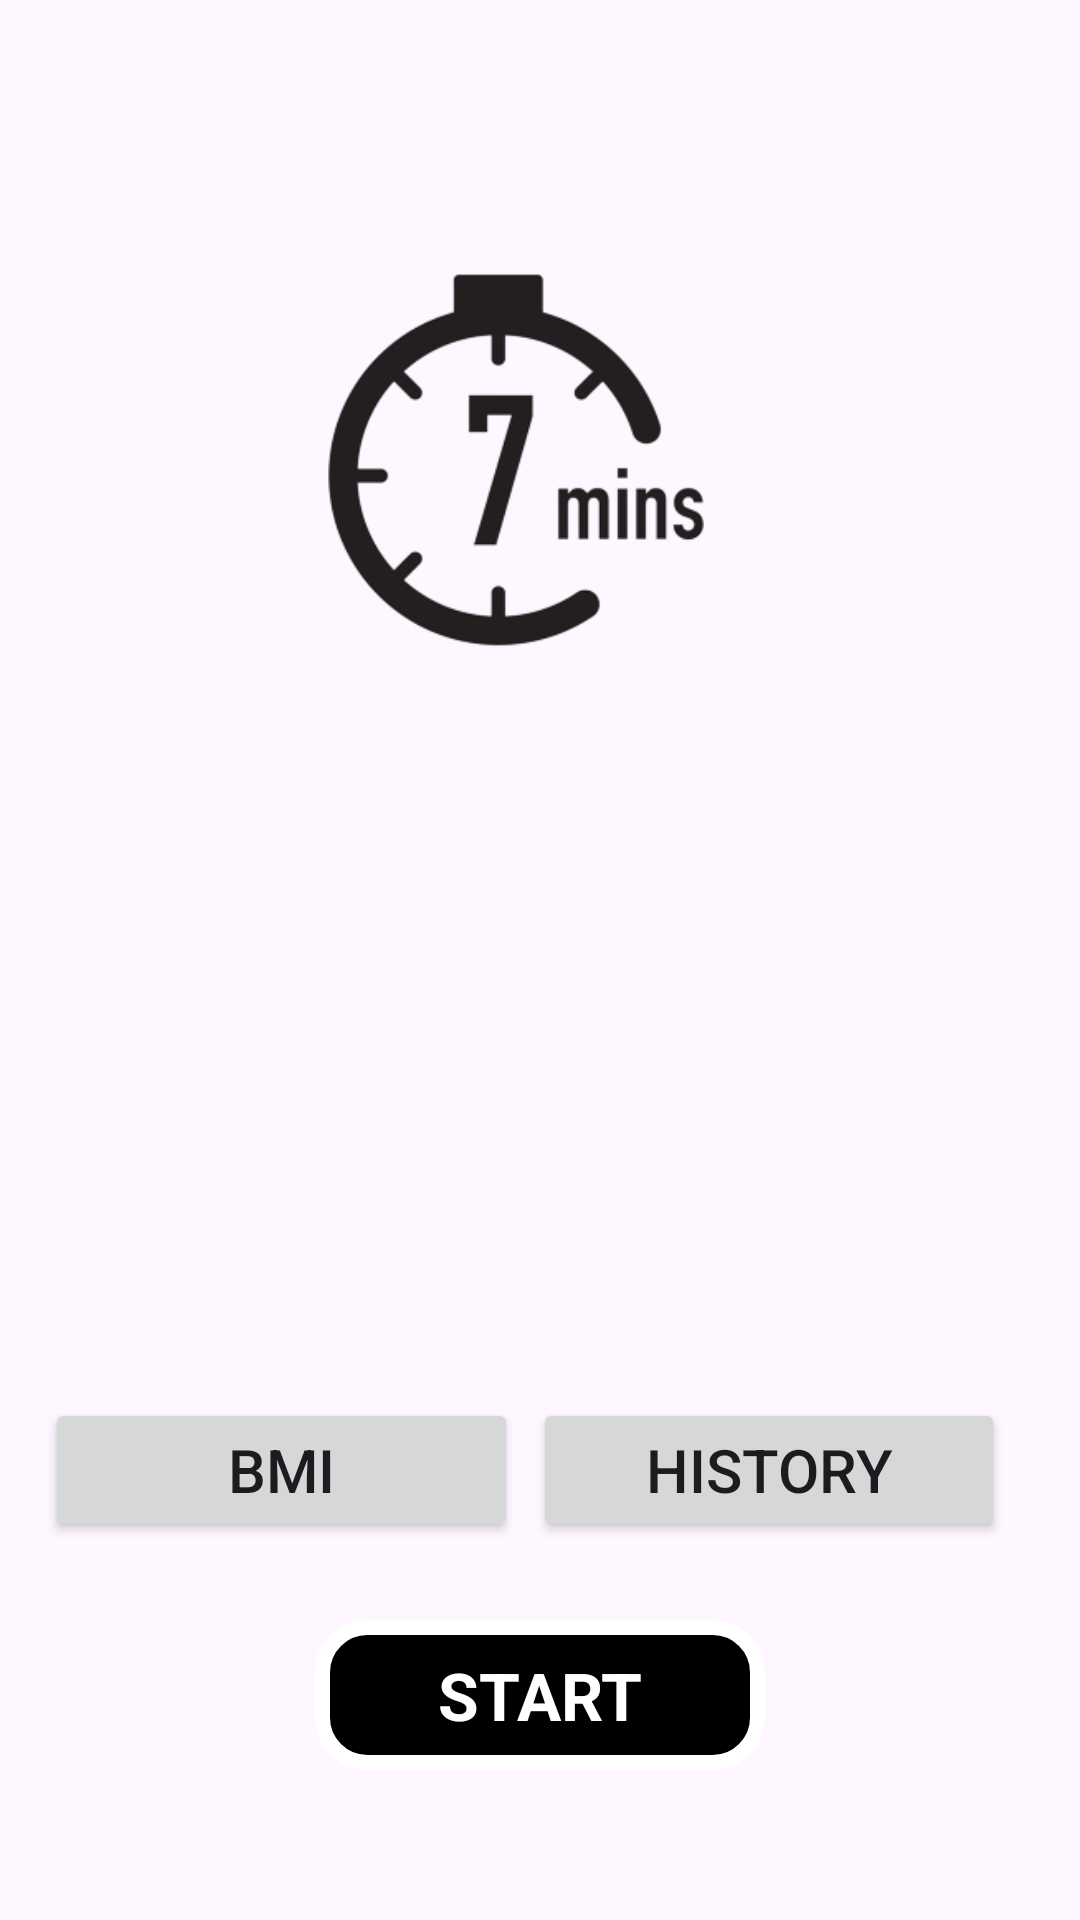

Produce the Android XML layout that renders to this screen, including the resource entries it uses.
<!-- AndroidManifest.xml: application theme Theme.WorkoutApp -->
<!-- res/layout/activity_main.xml -->
<?xml version="1.0" encoding="utf-8"?>
<androidx.constraintlayout.widget.ConstraintLayout xmlns:android="http://schemas.android.com/apk/res/android"
    xmlns:app="http://schemas.android.com/apk/res-auto"
    xmlns:tools="http://schemas.android.com/tools"
    android:layout_width="match_parent"
    android:layout_height="match_parent"
    android:padding="@dimen/main_screen_padding_value"
    tools:context=".MainActivity">

    <ImageView
        android:id="@+id/logo"
        android:layout_width="match_parent"
        android:layout_height="275dp"
        app:layout_constraintBottom_toTopOf="@+id/flStart"
        app:layout_constraintTop_toTopOf="parent"
        app:layout_constraintVertical_bias="0.0"
        tools:layout_editor_absoluteX="0dp"
        android:src="@drawable/homepic7min"
        android:contentDescription="@string/start_img"
        />
    <LinearLayout
        android:layout_width="match_parent"
        android:layout_height="wrap_content"
        app:layout_constraintStart_toStartOf="parent"
        app:layout_constraintEnd_toEndOf="parent"
        app:layout_constraintTop_toBottomOf="@+id/logo"
        app:layout_constraintBottom_toTopOf="@+id/flStart"
        android:layout_marginTop="150dp"
        android:orientation="horizontal"
        android:layout_marginEnd="5dp"
        >
        <Button
            android:id="@+id/bmiBtn"
            android:layout_width="match_parent"
            android:layout_height="wrap_content"
            android:text="BMI"
            android:textSize="20sp"
            android:layout_weight="1"
            android:layout_marginEnd="5dp"

            />
        <Button
            android:id="@+id/HistoryBtn"
            android:layout_width="match_parent"
            android:layout_height="wrap_content"
            android:textSize="20sp"
            android:text="HISTORY"
            android:layout_weight="1"
            android:layout_marginEnd="5dp"
            />

    </LinearLayout>

    <FrameLayout
        android:id="@+id/flStart"
        android:layout_width="150dp"
        android:layout_height="50dp"
        app:layout_constraintTop_toBottomOf="@+id/logo"
        android:layout_marginTop="250dp"
        app:layout_constraintStart_toStartOf="parent"
        app:layout_constraintEnd_toEndOf="parent"
        android:background="@drawable/start_btm_ripple"
        >
        <TextView
            android:layout_width="wrap_content"
            android:layout_height="wrap_content"
            android:text="START"
            android:textColor="@color/white"
            android:textSize="@dimen/text_size"
            android:textStyle="bold"
            android:layout_gravity="center"
            />
    </FrameLayout>

</androidx.constraintlayout.widget.ConstraintLayout>
<!-- resources referenced by this layout -->
<resources>
  <dimen name="main_screen_padding_value">15dp</dimen>
  <dimen name="text_size">22sp</dimen>
  <!-- drawable homepic7min: png bitmap (drawable, 32770 bytes) -->
  <!-- drawable start_btm_ripple (drawable) -->
  <?xml version="1.0" encoding="utf-8"?>
  <ripple xmlns:android="http://schemas.android.com/apk/res/android"
      android:color="#737373">
      <item android:id="@+id/mask">
          <shape android:shape="rectangle">
              <corners android:radius="20dp"/>
              <solid android:color="@color/white"/>
          </shape>
      </item>
      <item android:drawable="@drawable/start_btm"/>
  
  
  </ripple>
  <string name="start_img">start_img</string>
  <style name="Theme.WorkoutApp" parent="Base.Theme.WorkoutApp" />
  <!-- drawable start_btm (drawable) -->
  <?xml version="1.0" encoding="utf-8"?>
  <shape xmlns:android="http://schemas.android.com/apk/res/android"
      android:shape="rectangle"
  
      >
      <corners
          android:radius="15dp"
          />
      <stroke
          android:width="5dp"
          android:color="#ffffff"
          />
      <solid
          android:color="#000000"
          />
  </shape>
  <style name="Base.Theme.WorkoutApp" parent="Theme.Material3.Light.NoActionBar">
          
          
      </style>
  <!-- not gathered from this repository: default colours our renderer supplied (Android Studio template values) -->
  <color name="white">#FFFFFFFF</color>
</resources>
